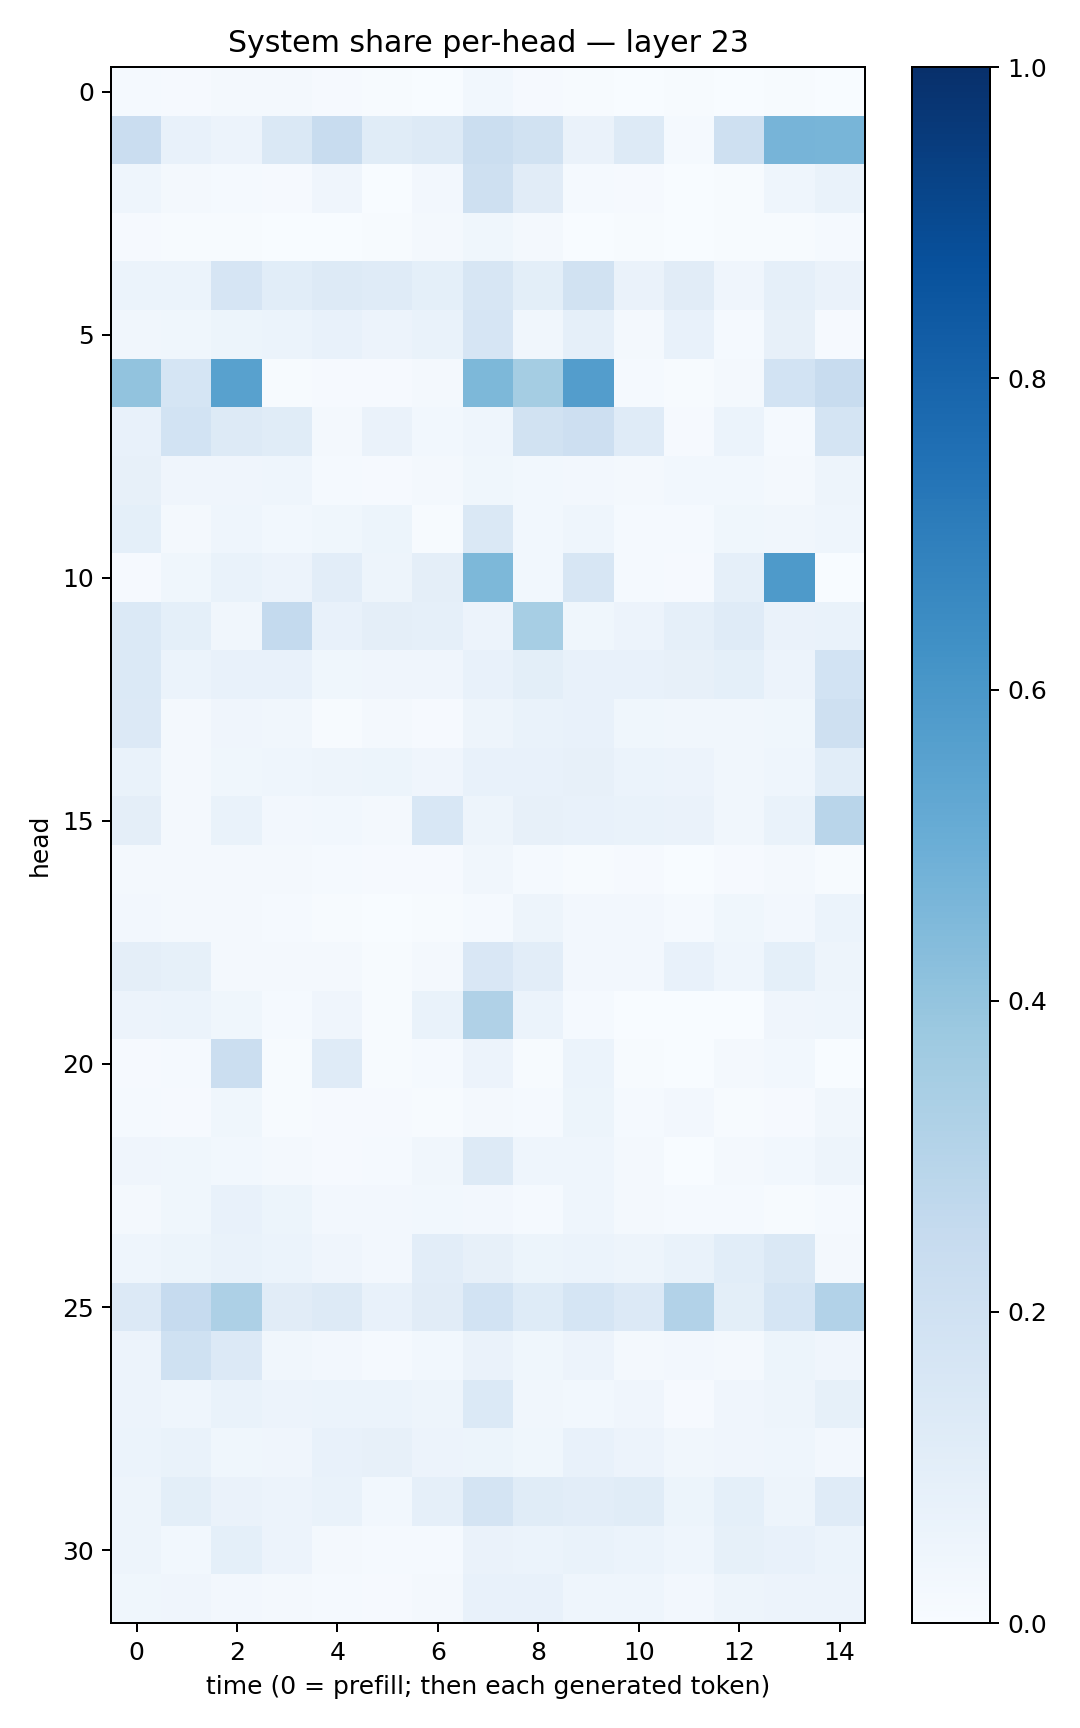

The table this chart was drawn from, first rows:
0.013286952, 0.010143543, 0.01761632, 0.021919737, 0.011019991, 0.0070507727, 0.003571185, 0.029146072, 0.011387051, 0.00524881, 0.0029083584, 0.0065757358, 0.002885855, 0.007407867, 0.003733395
0.2293, 0.07087, 0.05539, 0.144, 0.2403, 0.1156, 0.1313, 0.2241, 0.1944, 0.06569, 0.1289, 0.01314, 0.2098, 0.4711, 0.466
0.04482, 0.01676, 0.01346, 0.01111, 0.04028, 0.001751, 0.02637, 0.2098, 0.112, 0.0131, 0.0094, 0.002685, 0.005728, 0.04394, 0.07002
0.008987, 0.005663, 0.006442, 0.003035, 0.003011, 0.0046, 0.02078, 0.03738, 0.02212, 0.002717, 0.004418, 0.001273, 0.007731, 0.007669, 0.01433
0.06188, 0.05926, 0.1669, 0.1088, 0.1288, 0.1187, 0.0917, 0.158, 0.1011, 0.1941, 0.06417, 0.1126, 0.03915, 0.08722, 0.06453
0.03369, 0.03823, 0.05129, 0.0593, 0.07131, 0.0558, 0.06993, 0.1666, 0.03471, 0.08786, 0.02195, 0.0774, 0.01513, 0.07893, 0.008907
0.4046, 0.1694, 0.5579, 0.00635, 0.009805, 0.01045, 0.01728, 0.456, 0.3548, 0.5722, 0.01488, 0.003991, 0.01714, 0.185, 0.2368
0.07499, 0.1854, 0.1262, 0.1161, 0.02233, 0.06547, 0.02774, 0.04337, 0.1896, 0.2133, 0.1173, 0.01142, 0.05895, 0.01367, 0.1766
0.07898, 0.04194, 0.04282, 0.04556, 0.01311, 0.009348, 0.01702, 0.03819, 0.02944, 0.02442, 0.01849, 0.02833, 0.02829, 0.01909, 0.04966
0.09007, 0.01954, 0.0442, 0.02822, 0.03543, 0.05291, 0.006226, 0.1416, 0.03073, 0.04473, 0.01318, 0.01529, 0.0366, 0.03305, 0.04652
0.008953, 0.03804, 0.06791, 0.057, 0.1018, 0.04787, 0.09732, 0.4543, 0.02951, 0.1622, 0.01432, 0.009258, 0.08786, 0.5868, 0.00244
0.1401, 0.08985, 0.03286, 0.2541, 0.07699, 0.09549, 0.08885, 0.05695, 0.3439, 0.03625, 0.05779, 0.08634, 0.1201, 0.06261, 0.06878
0.1404, 0.06147, 0.07352, 0.07464, 0.03809, 0.04276, 0.04291, 0.07504, 0.1002, 0.07345, 0.0738, 0.07894, 0.09017, 0.05605, 0.1862
0.1335, 0.01986, 0.03909, 0.03397, 0.004889, 0.01625, 0.00808, 0.04909, 0.06763, 0.07796, 0.03675, 0.03284, 0.03285, 0.03624, 0.2062
0.06647, 0.01665, 0.03745, 0.04341, 0.04939, 0.05428, 0.04121, 0.0719, 0.07612, 0.07894, 0.05989, 0.05848, 0.03424, 0.04604, 0.1065
0.09748, 0.02333, 0.07018, 0.02704, 0.02858, 0.02216, 0.1549, 0.05004, 0.07939, 0.07633, 0.06838, 0.06366, 0.03257, 0.06774, 0.2907
0.01896, 0.01581, 0.01674, 0.01667, 0.01207, 0.01079, 0.009613, 0.03311, 0.01464, 0.006055, 0.008089, 0.0007738, 0.008064, 0.01779, 0.004174
0.02648, 0.02199, 0.01631, 0.01222, 0.004166, 0.003726, 0.003933, 0.01416, 0.04995, 0.02472, 0.02569, 0.01222, 0.03672, 0.02348, 0.05992
0.09728, 0.08388, 0.02094, 0.01802, 0.01606, 0.005171, 0.01763, 0.1486, 0.1028, 0.02449, 0.02436, 0.07055, 0.04423, 0.09035, 0.0471
0.05781, 0.05918, 0.03723, 0.0153, 0.04285, 0.004316, 0.06823, 0.3173, 0.06062, 0.01498, 0.002578, 0.001354, 0.003761, 0.04024, 0.0441
0.008268, 0.01507, 0.2196, 0.005442, 0.1172, 0.004772, 0.0125, 0.05532, 0.005876, 0.05998, 0.006063, 0.001739, 0.01593, 0.028, 0.002143
0.01214, 0.008273, 0.03718, 0.006095, 0.008398, 0.0111, 0.006303, 0.01917, 0.01238, 0.05145, 0.01371, 0.02713, 0.006774, 0.0114, 0.03164
0.03926, 0.03814, 0.03014, 0.01996, 0.009238, 0.01346, 0.03273, 0.1284, 0.04344, 0.0458, 0.01708, 0.003097, 0.01967, 0.03034, 0.05076
0.02169, 0.03654, 0.07366, 0.05197, 0.02463, 0.02607, 0.03008, 0.02399, 0.01556, 0.04381, 0.01728, 0.01258, 0.01516, 0.006482, 0.01203
0.04545, 0.05084, 0.06838, 0.06159, 0.04205, 0.02608, 0.1046, 0.0788, 0.05095, 0.05869, 0.04843, 0.06993, 0.1079, 0.1421, 0.02107
0.1336, 0.249, 0.3249, 0.1108, 0.1266, 0.07074, 0.1095, 0.1844, 0.1247, 0.1698, 0.1355, 0.3095, 0.1002, 0.1703, 0.3116
0.05698, 0.201, 0.1359, 0.03376, 0.0268, 0.01546, 0.03101, 0.06576, 0.03675, 0.05525, 0.02171, 0.02549, 0.02108, 0.05254, 0.04229
0.05601, 0.0437, 0.06747, 0.05704, 0.05888, 0.06091, 0.04997, 0.1379, 0.03315, 0.02793, 0.03988, 0.009232, 0.0429, 0.0484, 0.08531
0.06146, 0.06693, 0.0359, 0.04205, 0.0708, 0.0799, 0.05764, 0.05113, 0.0368, 0.074, 0.0579, 0.03262, 0.04232, 0.04535, 0.02634
0.04879, 0.09782, 0.06619, 0.05779, 0.06895, 0.03032, 0.08725, 0.1795, 0.1144, 0.1043, 0.1143, 0.05155, 0.09318, 0.04925, 0.1192
0.0503, 0.03033, 0.09093, 0.05696, 0.02209, 0.01269, 0.0147, 0.06275, 0.05911, 0.06916, 0.06227, 0.04468, 0.0827, 0.07051, 0.06104
0.03889, 0.03908, 0.02557, 0.01724, 0.01505, 0.009647, 0.02033, 0.07121, 0.07105, 0.04476, 0.04634, 0.02376, 0.04986, 0.05636, 0.05772
